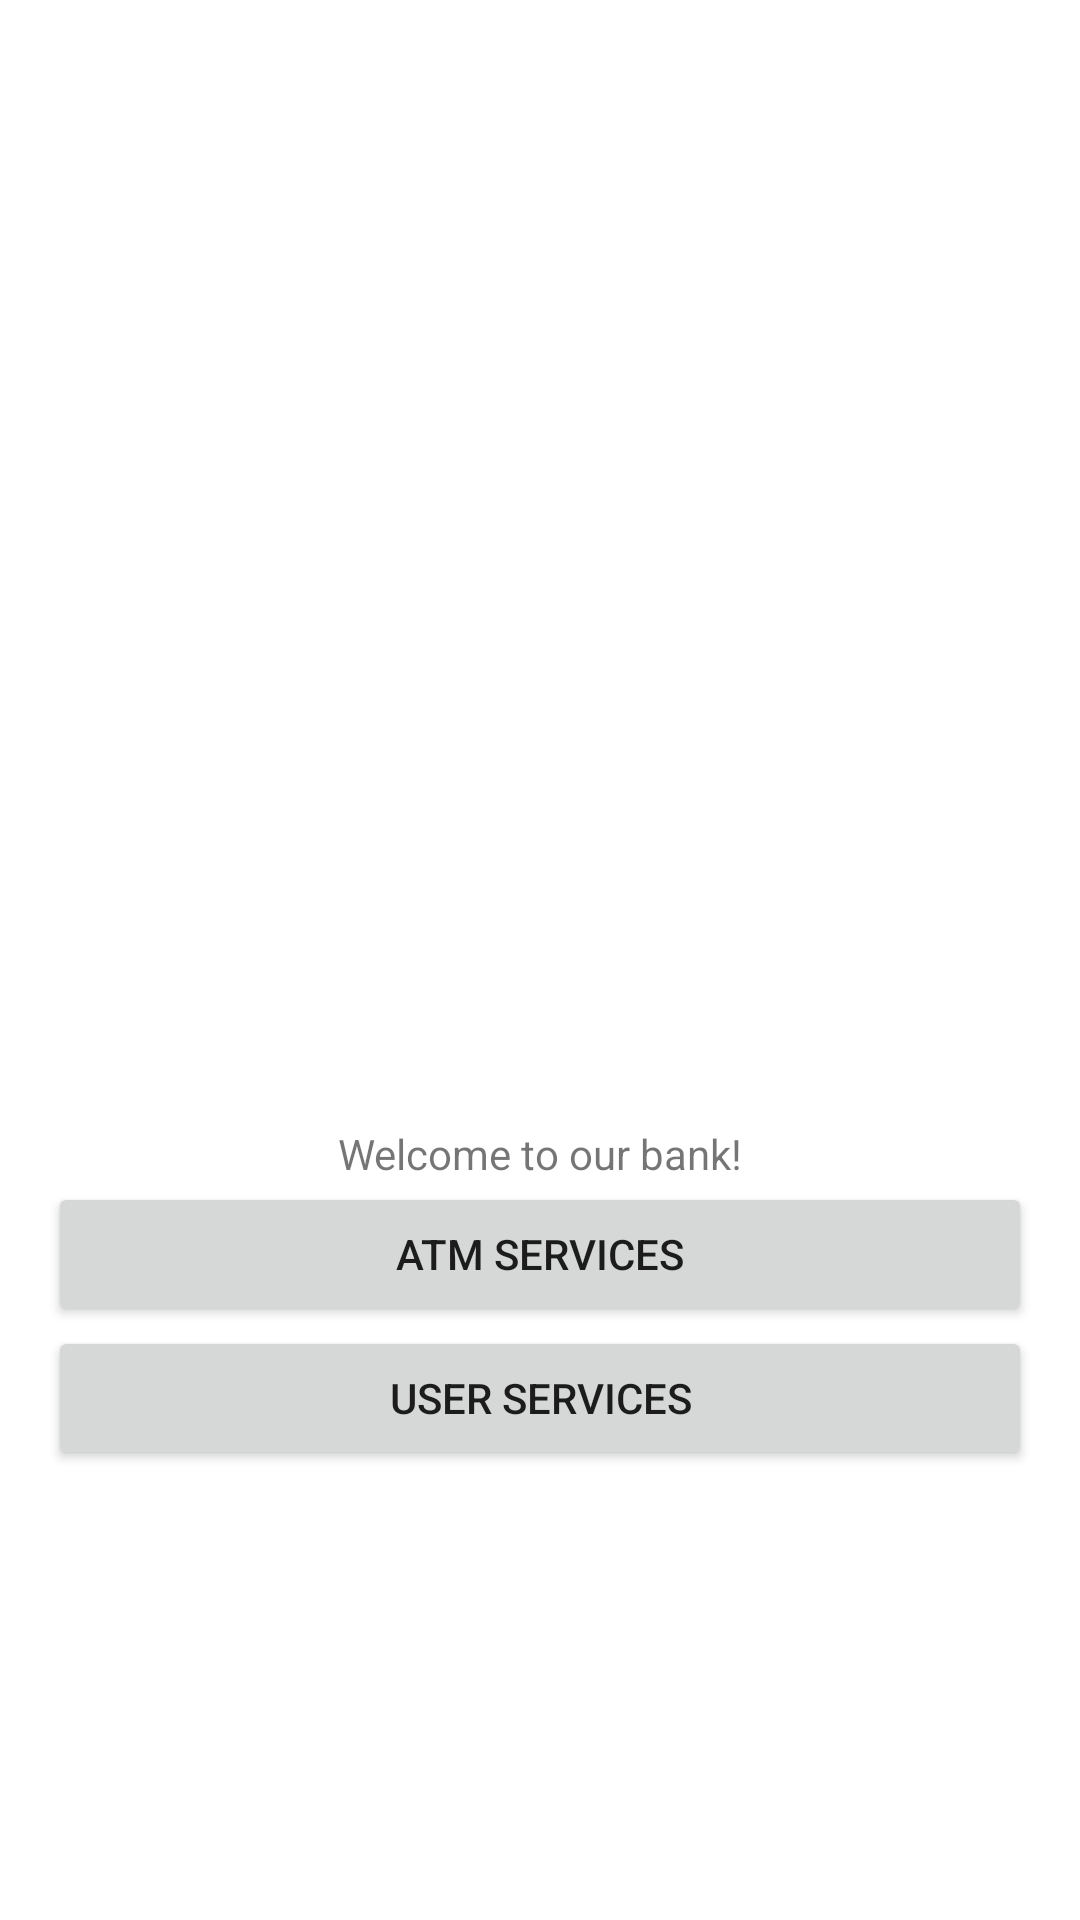

Write the Android layout XML for this screen, with the resource values it uses.
<!-- AndroidManifest.xml: application theme Theme.IberoBank -->
<!-- res/layout/activity_main.xml -->
<?xml version="1.0" encoding="utf-8"?>
<LinearLayout xmlns:android="http://schemas.android.com/apk/res/android"
    xmlns:app="http://schemas.android.com/apk/res-auto"
    android:layout_width="match_parent"
    android:layout_height="match_parent"
    android:paddingLeft="16dp"
    android:paddingRight="16dp"
    android:orientation="vertical"
    android:gravity="center">

    <ImageView
        android:id="@+id/imageView"
        android:layout_width="match_parent"
        android:layout_height="225dp"
        app:srcCompat="@drawable/logo_ibero" />

    <TextView
        android:layout_width="wrap_content"
        android:layout_height="wrap_content"
        android:text="Welcome to our bank!" />

    <Button
        android:id="@+id/atm_btn"
        android:layout_width="match_parent"
        android:layout_height="wrap_content"
        android:text="ATM Services" />

    <Button
        android:id="@+id/user_btn"
        android:layout_width="match_parent"
        android:layout_height="wrap_content"
        android:text="User Services" />

</LinearLayout>
<!-- resources referenced by this layout -->
<resources>
  <style name="Theme.IberoBank" parent="Theme.MaterialComponents.DayNight.DarkActionBar">
          
          <item name="colorPrimary">@color/purple_500</item>
          <item name="colorPrimaryVariant">@color/purple_700</item>
          <item name="colorOnPrimary">@color/white</item>
          
          <item name="colorSecondary">@color/teal_200</item>
          <item name="colorSecondaryVariant">@color/teal_700</item>
          <item name="colorOnSecondary">@color/black</item>
          
          <item name="android:statusBarColor" tools:targetApi="l">?attr/colorPrimaryVariant</item>
          
      </style>
  <!-- not gathered from this repository: default colours our renderer supplied (Android Studio template values) -->
  <color name="purple_500">#FF6200EE</color>
  <color name="purple_700">#FF3700B3</color>
  <color name="teal_200">#FF03DAC5</color>
  <color name="teal_700">#FF018786</color>
  <color name="black">#FF000000</color>
  <color name="white">#FFFFFFFF</color>
</resources>
